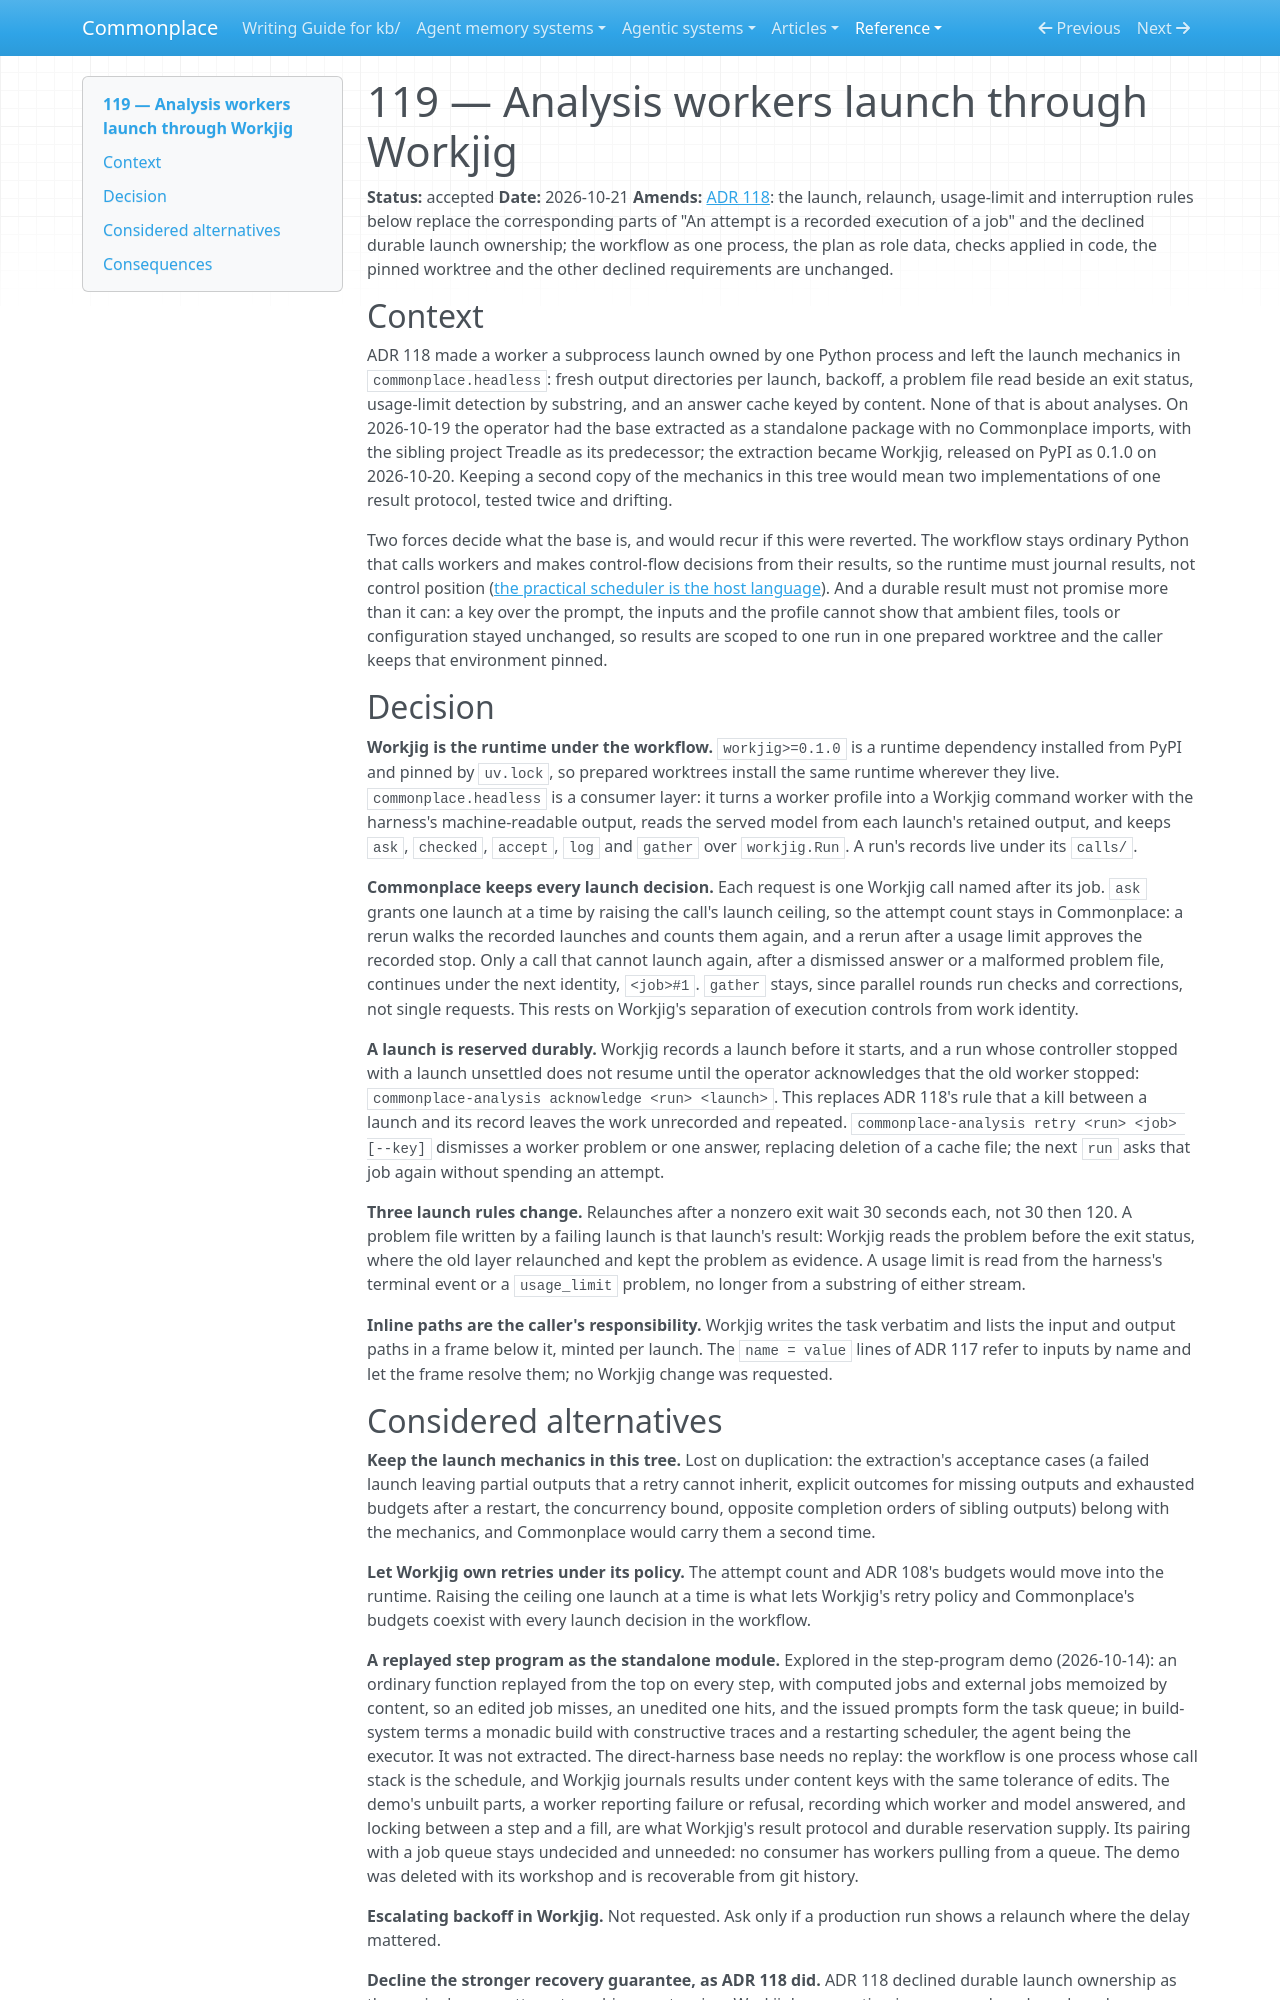

repository: zby/commonplace · page: reference/adr/119-analysis-workers-launch-through-workjig/index.html · generator: mkdocs

---
description: "Analysis workers launch through Workjig, the runtime extracted from the headless port: Commonplace keeps every launch decision, attempt count and verdict; Workjig keeps the durable launch record; the replayed step program is not pursued"
type: reference/types/adr.md
status: accepted
---

# 119 — Analysis workers launch through Workjig

**Status:** accepted
**Date:** 2026-10-21
**Amends:** [ADR 118](./118-analyses-run-as-a-workflow-over-headless-harnesses.md): the launch, relaunch, usage-limit and interruption rules below replace the corresponding parts of "An attempt is a recorded execution of a job" and the declined durable launch ownership; the workflow as one process, the plan as role data, checks applied in code, the pinned worktree and the other declined requirements are unchanged.

## Context

ADR 118 made a worker a subprocess launch owned by one Python process and
left the launch mechanics in `commonplace.headless`: fresh output
directories per launch, backoff, a problem file read beside an exit
status, usage-limit detection by substring, and an answer cache keyed by
content. None of that is about analyses. On 2026-10-19 the operator had
the base extracted as a standalone package with no Commonplace imports,
with the sibling project Treadle as its predecessor; the extraction became
Workjig, released on PyPI as 0.1.0 on 2026-10-20. Keeping a second copy
of the mechanics in this tree would mean two implementations of one
result protocol, tested twice and drifting.

Two forces decide what the base is, and would recur if this were
reverted. The workflow stays ordinary Python that calls workers and makes
control-flow decisions from their results, so the runtime must journal
results, not control position
([the practical scheduler is the host language](../../theory/the-practical-scheduler-is-the-host-language.md)).
And a durable result must not promise more than it can: a key over the
prompt, the inputs and the profile cannot show that ambient files, tools
or configuration stayed unchanged, so results are scoped to one run in one
prepared worktree and the caller keeps that environment pinned.

## Decision

**Workjig is the runtime under the workflow.** `workjig>=0.1.0` is a
runtime dependency installed from PyPI and pinned by `uv.lock`, so
prepared worktrees install the same runtime wherever they live.
`commonplace.headless` is a consumer layer: it turns a worker profile
into a Workjig command worker with the harness's machine-readable output,
reads the served model from each launch's retained output, and keeps
`ask`, `checked`, `accept`, `log` and `gather` over `workjig.Run`. A
run's records live under its `calls/`.

**Commonplace keeps every launch decision.** Each request is one Workjig
call named after its job. `ask` grants one launch at a time by raising
the call's launch ceiling, so the attempt count stays in Commonplace: a
rerun walks the recorded launches and counts them again, and a rerun
after a usage limit approves the recorded stop. Only a call that cannot
launch again, after a dismissed answer or a malformed problem file,
continues under the next identity, `<job>#1`. `gather` stays, since
parallel rounds run checks and corrections, not single requests. This
rests on Workjig's separation of execution controls from work identity.

**A launch is reserved durably.** Workjig records a launch before it
starts, and a run whose controller stopped with a launch unsettled does
not resume until the operator acknowledges that the old worker stopped:
`commonplace-analysis acknowledge <run> <launch>`. This replaces ADR
118's rule that a kill between a launch and its record leaves the work
unrecorded and repeated. `commonplace-analysis retry <run> <job> [--key]`
dismisses a worker problem or one answer, replacing deletion of a cache
file; the next `run` asks that job again without spending an attempt.

**Three launch rules change.** Relaunches after a nonzero exit wait 30
seconds each, not 30 then 120. A problem file written by a failing launch
is that launch's result: Workjig reads the problem before the exit
status, where the old layer relaunched and kept the problem as evidence.
A usage limit is read from the harness's terminal event or a
`usage_limit` problem, no longer from a substring of either stream.

**Inline paths are the caller's responsibility.** Workjig writes the task
verbatim and lists the input and output paths in a frame below it, minted
per launch. The `name = value` lines of ADR 117 refer to inputs by name
and let the frame resolve them; no Workjig change was requested.
